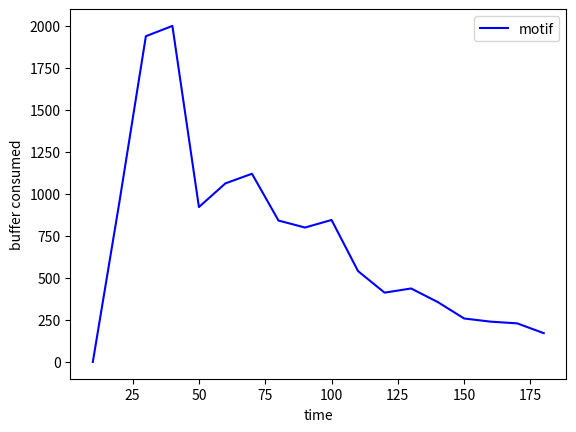

Generate this figure with matplotlib:
# -*- coding: utf-8 -*-
"""
Created on Wed Jun 16 18:30:52 2021

[redacted]
"""
import numpy as np
import matplotlib.pyplot as plt

x = [(i+1)*10 for i in range(18)]
#print(x)

run1 = [0, 623, 1593, 1533, 1362, 1345, 975, 1294, 827, 988, 622, 713, 555, 393, 228, 220, 422, 365]
run2 = [0, 793, 1979, 1640, 522, 992, 696, 683, 1021, 1133, 712, 212, 534, 399, 182, 89, 133, 93]
run3 = [0, 512, 1441, 2166, 1120, 1434, 718, 242, 241, 354, 408, 404, 418, 365, 295, 385, 261, 90]
run4 = [0, 1385, 2215, 2542, 751, 1015, 1156, 714, 734, 620, 530, 508, 458, 403, 389, 282, 181, 209]
run5 = [0, 1434, 2462, 2115, 852, 526, 2053, 1273, 1175, 1128, 429, 224, 220, 223, 198, 222, 150, 99] 

buffer_avg = []

for i in range(18) :
    avg = (run1[i] + run2[i] +run3[i] + run4[i] +run5[i])/5
    buffer_avg.append(avg)

print(buffer_avg)

plt.plot(x, buffer_avg , color = 'blue', label = "motif")
plt.legend()
plt.xlabel("time")
plt.ylabel("buffer consumed")
plt.show()